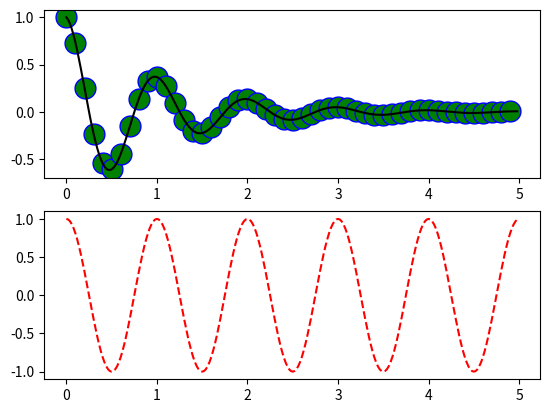

Generate this figure with matplotlib:
import numpy as np
import matplotlib.pyplot as plt

def f(t):
    return np.exp(-t) * np.cos(2*np.pi*t)

t1 = np.arange(0.0, 5.0, 0.1)
t2 = np.arange(0.0, 5.0, 0.02)

plt.figure(1)
plt.subplot(211)
plt.plot(t1, f(t1), 'bo', t2, f(t2), 'k' ,markerfacecolor='green' ,markersize=15 )

plt.subplot(212)
plt.plot(t2, np.cos(2*np.pi*t2), 'r--')
plt.show()

'''
import numpy as np
import matplotlib.pyplot as plt

# evenly sampled time at 200ms intervals
t = np.arange(0., 5., 0.2)

# red dashes, blue squares and green triangles
plt.plot(t, t, 'r--', t, t**2, 'bs', t, t**3, 'g^',markerfacecolor='black' ,markersize=20 )
plt.show()
'''

'''
import matplotlib.pyplot as plt

plt.plot([1,2,3], [1,4,9], 'ro',markersize=20)
plt.plot([1,2,3], [1,4,9], 'b')
plt.axis([0, 6, 0, 20])

plt.show()
'''

'''
import matplotlib.pyplot as plt

#plt.plot([1,2,3,4])

plt.plot([-2, 0, 1] , [4, 0, -3] , '*',markerfacecolor='red', markersize=50 )

plt.xlabel('some other numbers')
plt.ylabel('some numbers')


plt.show()
'''
